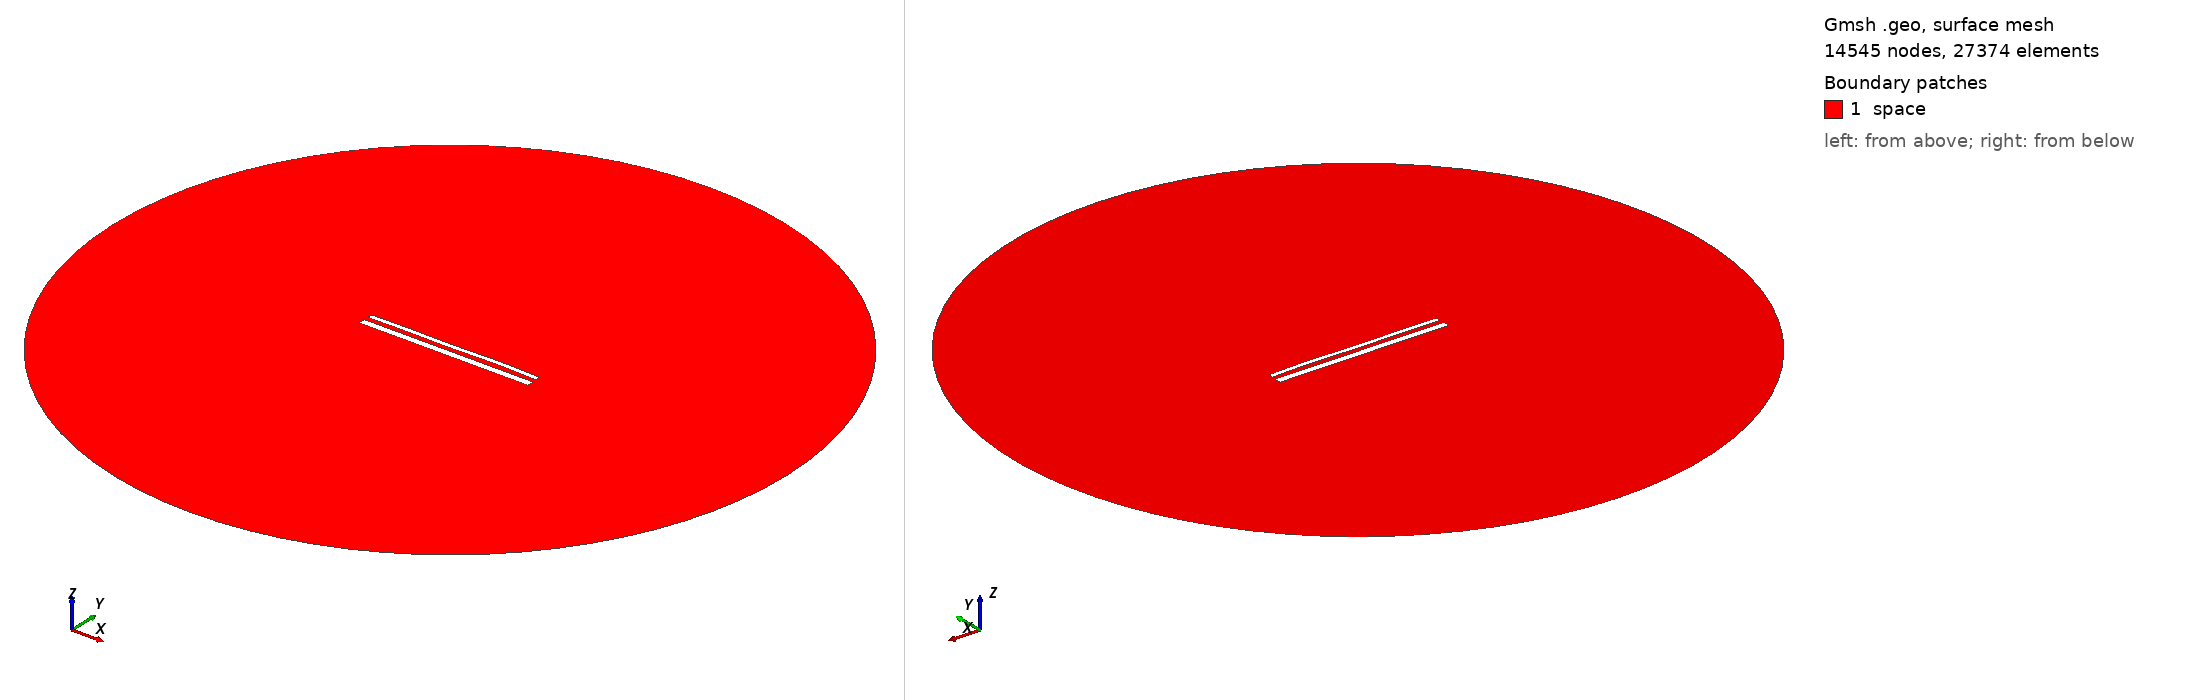

Gmsh geometry script, surface-meshed: 14545 nodes, 27374 surface elements. Boundary patches (legend numbers): 1 space. Left view from above one corner, right view from below the opposite corner. Legend entries are the model's physical surfaces. The drawing asked Gmsh for element sizes between 1% and 20% of the model's largest extent; the script's own settings can give other sizes.

=== 15585.geo (drawn) ===
//---------------------------------------
// Geometry kernel
//---------------------------------------

SetFactory("OpenCASCADE");



//---------------------------------------
// Parameters of the geometry
//---------------------------------------

// Overetch of the upper plate
overetch = 0.5;

// Distance between the plates
distance = 2.5;

// Discretization over the x axis (for the deformation)
nx = 50; 

// Length of the plate
L = 100 - overetch; 

// Number of modes
n = 4; 

// 1st mode coefficient
coeff(1) = 0.15;
beta(1) = 0.596864 * 3.1415926535 / L;

// 2nd mode coefficient
coeff(2) = 0.07499999999999998;
beta(2) = 1.49418 * 3.1415926535 / L;

// 3rd mode coefficient
coeff(3) = -0.075;
beta(3) = 2.50025 * 3.1415926535 / L;

// 4th mode coefficient
coeff(4) = 0.15;
beta(4) = 3.49999 * 3.1415926535 / L;



//---------------------------------------
// Upper plate (deformed rectangle)
//---------------------------------------

// Coordiantes of the upper plate
xmin = -50;
xmax = 50 - overetch;

// Height of the upper plate
yheight = 4 - 2 * overetch;

// Indexes of the points
UpperID[] = {};
LowerID[] = {};
LeftID[] = {};
RightID[] = {};

// Point index
p = 1;

// Horizontal edges
For i In {1:nx}
    x = xmin + (i-1)*(xmax - xmin)/(nx-1);

    y_bottom = distance / 2 + overetch;
    For j In {1:n}
        C = (Cosh(beta(j)*L) + Cos(beta(j)*L)) / (Sinh(beta(j)*L) + Sin(beta(j)*L));
        y_bottom  = y_bottom + coeff(j) * (Cosh(beta(j)*(x+50)) - Cos(beta(j)*(x+50)) - C * (Sinh(beta(j)*(x+50)) - Sin(beta(j)*(x+50))));
    EndFor

    y_top = y_bottom + yheight;

    Point(p) = {x, y_top, 0, 1.0};
    UpperID[i] = p;
    p = p + 1;

    Point(p) = {x, y_bottom, 0, 1.0};
    LowerID[i] = p;
    p = p + 1;
EndFor

// Create point lists
UpperPts[] = {}; LowerPts[] = {};
For i In {1:nx}
  UpperPts[] += {UpperID[i]};
  LowerPts[] += {LowerID[i]};
EndFor

// Build splines
Spline(1) = {UpperPts[]};
Spline(2) = {LowerPts[]};
Line(3) = {LowerPts[nx-1], UpperPts[nx-1]};
Line(4) = {LowerPts[0], UpperPts[0]};

// Build the plane surface
Curve Loop(1) = {2, 3, -1, -4};
Plane Surface(1) = {1};



//---------------------------------------
// Lower plate (rectangle)
//---------------------------------------

// Vertices
Point(1001) = {-50, -1, 0, 1.0};
Point(1002) = { 50, -1, 0, 1.0};
Point(1003) = { 50,  -5, 0, 1.0};
Point(1004) = {-50,  -5, 0, 1.0};

// Edges
Line(5) = {1001, 1002};
Line(6) = {1002, 1003};
Line(7) = {1003, 1004};
Line(8) = {1004, 1001};

// Plane surface
Line Loop(2) = {5, 6, 7, 8};
Plane Surface(2) = {2}; 



//---------------------------------------
// Outer (fictious) boundary
//---------------------------------------

// Points
Point(1005) = {0, 0, 0};       // Center
Point(1006) = {200, 0, 0};     // Start point
Point(1007) = {0, 200, 0};     // 90 degrees
Point(1008) = {-200, 0, 0};    // 180 degrees
Point(1009) = {0, -200, 0};    // 270 degrees

// Circle arcs (each needs start, center, end)
Circle(9) = {1006, 1005, 1007};
Circle(10) = {1007, 1005, 1008};
Circle(11) = {1008, 1005, 1009};
Circle(12) = {1009, 1005, 1006};

// Plane surface for the entire domain
Curve Loop(3) = {9, 10, 11, 12};
Surface(3) = {3};

// Subtract the plates from the whole domain to obtain the actual domain where we want to solve the equations
BooleanDifference{ Surface{3}; Delete; }{ Surface{1}; Surface{2}; Delete; }




//---------------------------------------
// Transfinite Lines/Curves
//---------------------------------------

// Set the number of points on the boundaries
r = 7;

// Plates
Transfinite Curve {1, 2} = 50*r Using Progression 1;
Transfinite Curve {3, 4} = 2*r Using Progression 1;
Transfinite Line {5, 7} = 50*r Using Progression 1;
Transfinite Line {6, 8} = 2*r Using Progression 1;

// Outer boundary
Transfinite Line {9, 10, 11, 12} = 20 Using Progression 1;



//---------------------------------------
// Physical groups
//---------------------------------------                

// Physical curves (boundaries)
Physical Line("force_segment", 10) = {2};
Physical Line("upper_plate", 11) = {1, 3, 4};
Physical Line("lower_plate", 12) = {5, 6, 7, 8};
Physical Line("boundary", 20) = {9, 10, 11, 12};

// Physical Surfaces
Physical Surface("space", 30) = {3};



//---------------------------------------
// 6. Generate the Mesh
//---------------------------------------

// 2D mesh generation
Mesh 2;
